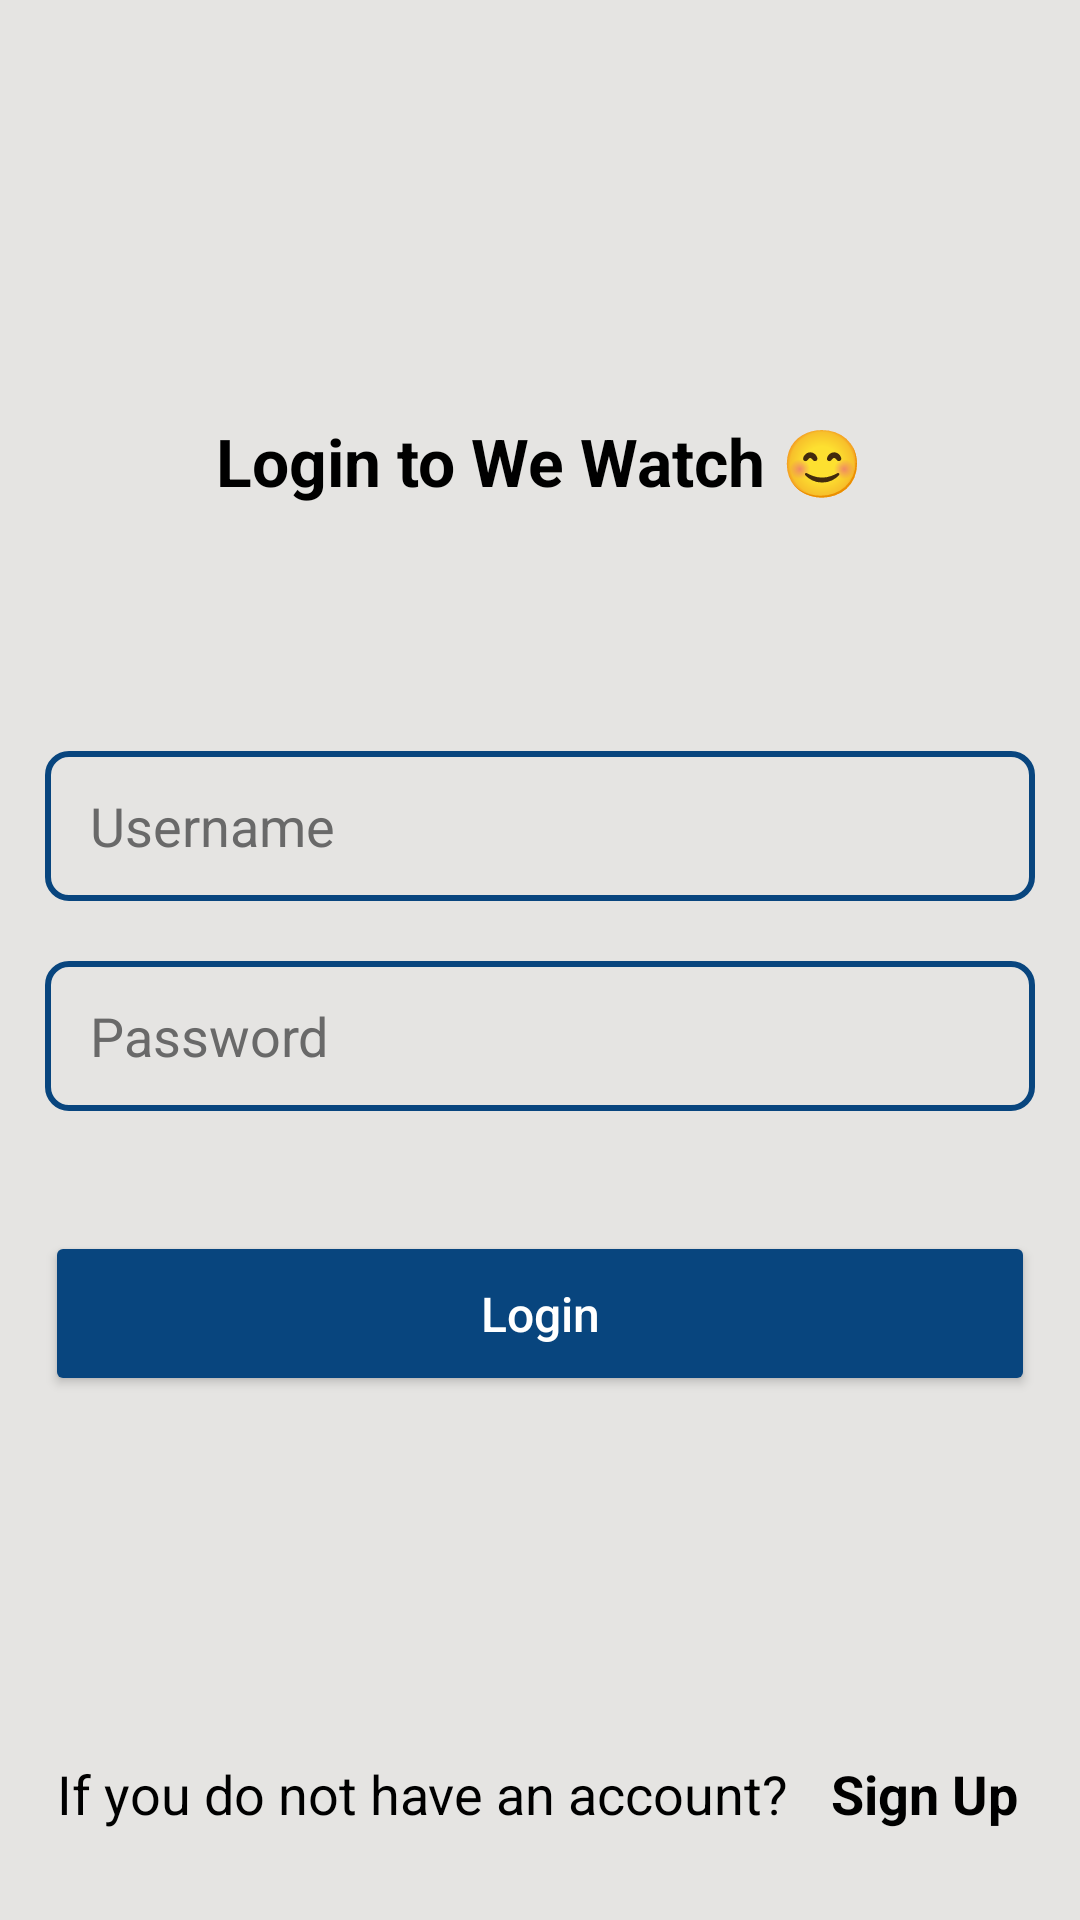

Write the Android layout XML for this screen, with the resource values it uses.
<!-- AndroidManifest.xml: application theme Theme.WeWatch -->
<!-- res/layout/activity_login.xml -->
<?xml version="1.0" encoding="utf-8"?>
<androidx.constraintlayout.widget.ConstraintLayout xmlns:android="http://schemas.android.com/apk/res/android"
    xmlns:tools="http://schemas.android.com/tools"
    android:layout_width="match_parent"
    android:layout_height="match_parent"
    xmlns:app="http://schemas.android.com/apk/res-auto"
    android:background="@color/background_color"
    android:padding="15dp"
    tools:context=".views.SignUpActivity">

    <EditText
        android:id="@+id/username_edit"
        android:layout_width="match_parent"
        android:layout_height="50dp"
        android:layout_marginTop="82dp"
        android:background="@drawable/main_border"
        android:ems="10"
        android:hint="Username"
        android:inputType="textPersonName"
        android:paddingLeft="15dp"
        android:textColor="@color/black"
        android:textColorHint="@color/secondary_font_color"
        app:layout_constraintEnd_toEndOf="parent"
        app:layout_constraintHorizontal_bias="0.5"
        app:layout_constraintStart_toStartOf="parent"
        app:layout_constraintTop_toBottomOf="@+id/textView" />

    <EditText
        android:id="@+id/password_edit"
        android:layout_width="match_parent"
        android:layout_height="50dp"
        android:layout_marginTop="20dp"
        android:background="@drawable/main_border"
        android:ems="10"
        android:hint="Password"
        android:inputType="textPersonName|textPassword"
        android:paddingLeft="15dp"
        android:textColor="@color/black"
        android:textColorHint="@color/secondary_font_color"
        app:layout_constraintEnd_toEndOf="parent"
        app:layout_constraintHorizontal_bias="1.0"
        app:layout_constraintStart_toStartOf="parent"
        app:layout_constraintTop_toBottomOf="@+id/username_edit" />

    <TextView
        android:id="@+id/textView"
        android:layout_width="wrap_content"
        android:layout_height="wrap_content"
        android:layout_marginTop="124dp"
        android:text="Login to We Watch 😊"
        android:textColor="@color/black"
        android:textSize="22sp"
        android:textStyle="bold"
        app:layout_constraintEnd_toEndOf="parent"
        app:layout_constraintHorizontal_bias="0.5"
        app:layout_constraintStart_toStartOf="parent"
        app:layout_constraintTop_toTopOf="parent" />

    <Button
        android:id="@+id/login_button"
        android:layout_width="match_parent"
        android:layout_height="55dp"
        android:layout_marginTop="40dp"
        android:backgroundTint="@color/secondary_color"
        android:text="Login"
        android:textAllCaps="false"
        android:textColor="@color/white"
        android:textSize="16sp"
        app:cornerRadius="8dp"
        app:layout_constraintEnd_toEndOf="parent"
        app:layout_constraintHorizontal_bias="0.5"
        app:layout_constraintStart_toStartOf="parent"
        app:layout_constraintTop_toBottomOf="@+id/password_edit" />

    <TextView
        android:id="@+id/textView2"
        android:layout_width="wrap_content"
        android:layout_height="wrap_content"
        android:layout_marginStart="4dp"
        android:layout_marginBottom="15dp"
        android:text="If you do not have an account? "
        android:textColor="@color/black"
        android:textSize="18sp"
        app:layout_constraintBottom_toBottomOf="parent"
        app:layout_constraintStart_toStartOf="parent" />

    <TextView
        android:id="@+id/signup_text"
        android:layout_width="wrap_content"
        android:layout_height="wrap_content"
        android:layout_marginStart="10dp"
        android:layout_marginBottom="15dp"
        android:text="Sign Up"
        android:textColor="@color/black"
        android:textSize="18sp"
        android:textStyle="bold"
        app:layout_constraintBottom_toBottomOf="parent"
        app:layout_constraintStart_toEndOf="@+id/textView2" />
</androidx.constraintlayout.widget.ConstraintLayout>
<!-- resources referenced by this layout -->
<resources>
  <color name="background_color">#e5e4e2</color>
  <color name="black">#FF000000</color>
  <color name="secondary_color">#08457e</color>
  <color name="secondary_font_color">#696969</color>
  <color name="white">#FFFFFFFF</color>
  <!-- drawable main_border (drawable) -->
  <?xml version="1.0" encoding="utf-8"?>
  <shape xmlns:android="http://schemas.android.com/apk/res/android"
      android:shape="rectangle"
      >
      <corners android:radius="7dp" />
      <stroke android:width="2dp" android:color="@color/secondary_color" />
  </shape>
  <style name="Theme.WeWatch" parent="Theme.MaterialComponents.DayNight.DarkActionBar">
          
          <item name="colorPrimary">@color/purple_500</item>
          <item name="colorPrimaryVariant">@color/purple_700</item>
          <item name="colorOnPrimary">@color/white</item>
          
          <item name="colorSecondary">@color/teal_200</item>
          <item name="colorSecondaryVariant">@color/teal_700</item>
          <item name="colorOnSecondary">@color/black</item>
          
          <item name="android:statusBarColor">?attr/colorPrimaryVariant</item>
          
      </style>
  <color name="purple_500">#FF6200EE</color>
  <color name="purple_700">#FF3700B3</color>
  <color name="teal_200">#FF03DAC5</color>
  <color name="teal_700">#FF018786</color>
</resources>
